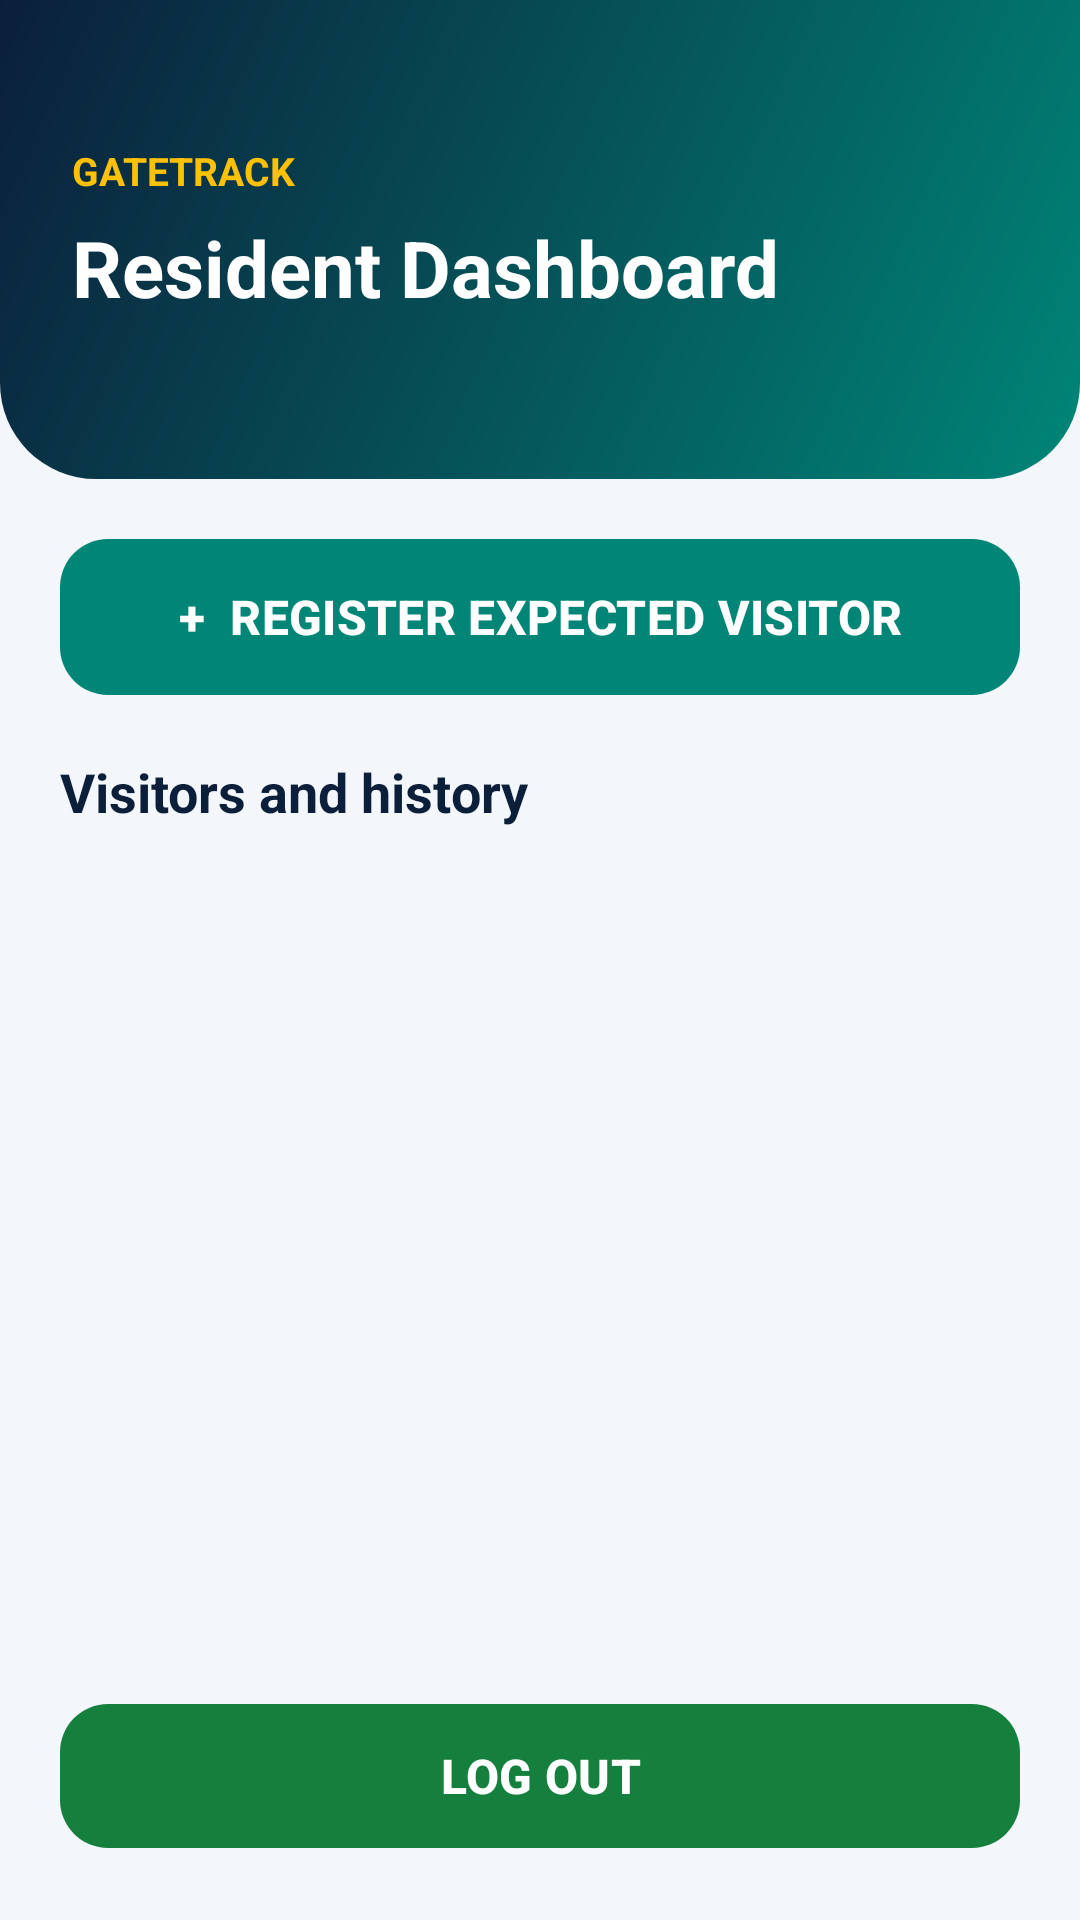

Reconstruct the res/layout file that produces this screen, plus the resources it refers to.
<!-- AndroidManifest.xml: application theme Theme.GATETRACKAPPLICATION -->
<!-- res/layout/activity_resident_dashboard.xml -->
<?xml version="1.0" encoding="utf-8"?>
<LinearLayout xmlns:android="http://schemas.android.com/apk/res/android"
    xmlns:app="http://schemas.android.com/apk/res-auto"
    android:layout_width="match_parent"
    android:layout_height="match_parent"
    android:background="@color/gt_bg"
    android:orientation="vertical">

    <LinearLayout
        android:layout_width="match_parent"
        android:layout_height="wrap_content"
        android:background="@drawable/bg_header_guard"
        android:orientation="vertical"
        android:paddingStart="24dp"
        android:paddingTop="48dp"
        android:paddingEnd="24dp"
        android:paddingBottom="28dp">

        <TextView
            android:layout_width="wrap_content"
            android:layout_height="wrap_content"
            android:text="GATETRACK"
            android:textColor="@color/gt_gold"
            android:textSize="13sp"
            android:textStyle="bold" />

        <TextView
            android:id="@+id/tvTitle"
            android:layout_width="wrap_content"
            android:layout_height="wrap_content"
            android:layout_marginTop="6dp"
            android:text="Resident Dashboard"
            android:textColor="#FFFFFF"
            android:textSize="26sp"
            android:textStyle="bold" />

        <TextView
            android:id="@+id/tvWelcome"
            android:layout_width="wrap_content"
            android:layout_height="wrap_content"
            android:layout_marginTop="6dp"
            android:textColor="#FFFFFF"
            android:textSize="14sp" />

        <TextView
            android:id="@+id/tvPresence"
            android:visibility="gone"
            android:layout_width="wrap_content"
            android:layout_height="wrap_content"
            android:layout_marginTop="6dp"
            android:textColor="@color/gt_gold"
            android:textSize="16sp"
            android:textStyle="bold" />
    </LinearLayout>

    <com.google.android.material.button.MaterialButton
        android:id="@+id/btnPreApprove"
        android:layout_width="match_parent"
        android:layout_height="60dp"
        android:layout_marginStart="20dp"
        android:layout_marginTop="16dp"
        android:layout_marginEnd="20dp"
        android:text="+  REGISTER EXPECTED VISITOR"
        android:textColor="#FFFFFF"
        android:textSize="16sp"
        android:textStyle="bold"
        app:backgroundTint="@color/gt_teal_dark"
        app:cornerRadius="16dp" />

    <TextView
        android:layout_width="wrap_content"
        android:layout_height="wrap_content"
        android:layout_marginStart="20dp"
        android:layout_marginTop="16dp"
        android:text="Visitors and history"
        android:textColor="@color/gt_navy_dark"
        android:textSize="18sp"
        android:textStyle="bold" />

    <androidx.recyclerview.widget.RecyclerView
        android:id="@+id/rvEntries"
        android:layout_width="match_parent"
        android:layout_height="0dp"
        android:layout_weight="1"
        android:clipToPadding="false"
        android:padding="12dp" />

    <TextView
        android:id="@+id/tvEmpty"
        android:layout_width="match_parent"
        android:layout_height="wrap_content"
        android:gravity="center"
        android:padding="16dp"
        android:text="No visitors yet"
        android:textColor="@color/gt_text"
        android:textSize="15sp"
        android:visibility="gone" />

    <com.google.android.material.button.MaterialButton
        android:id="@+id/btnLogout"
        android:layout_width="match_parent"
        android:layout_height="56dp"
        android:layout_marginStart="20dp"
        android:layout_marginEnd="20dp"
        android:layout_marginBottom="20dp"
        android:text="LOG OUT"
        android:textColor="#FFFFFF"
        android:textSize="16sp"
        android:textStyle="bold"
        app:backgroundTint="@color/gt_red"
        app:cornerRadius="16dp" />
</LinearLayout>
<!-- resources referenced by this layout -->
<resources>
  <color name="gt_bg">#F3F6FA</color>
  <color name="gt_gold">#FFC107</color>
  <color name="gt_navy_dark">#0B1F3A</color>
  <color name="gt_red">#15803D</color>
  <color name="gt_teal_dark">#008577</color>
  <color name="gt_text">#0B1F3A</color>
  <!-- drawable bg_header_guard (drawable) -->
  <?xml version="1.0" encoding="utf-8"?>
  <shape xmlns:android="http://schemas.android.com/apk/res/android"
      android:shape="rectangle">
      <gradient
          android:angle="315"
          android:endColor="@color/gt_teal_dark"
          android:startColor="@color/gt_navy_dark" />
      <corners
          android:bottomLeftRadius="32dp"
          android:bottomRightRadius="32dp" />
  </shape>
  <style name="Theme.GATETRACKAPPLICATION" parent="Base.Theme.GATETRACKAPPLICATION" />
  <style name="Base.Theme.GATETRACKAPPLICATION" parent="Theme.Material3.DayNight.NoActionBar">
          
          
      </style>
</resources>
